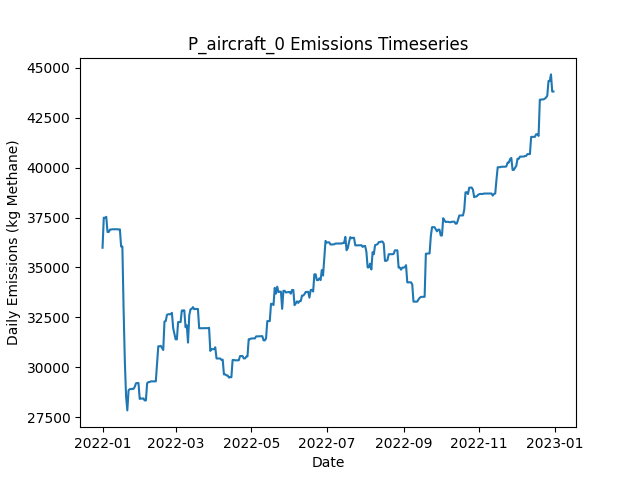

Source data for this figure (header and first rows):
Date, Daily Emissions (Kg Methane), Daily Mitigable Emissions (Kg Methane), Daily Non-Mitigable Emissions (Kg Methan…, Daily Cost ($), Active Leaks, New Leaks, Leaks Repaired, Leaks Naturally Repaired, Leaks Tagged, Daily Repair Cost ($), Daily Natural Repair Cost ($), aircraft Deployment Cost ($), aircraft Sites flagged for Follow-Up, aircraft Leaks tagged for repair, aircraft Sites Visited, aircraft Travel Time (Minutes), aircraft Survey Time (Minutes), OGI_FU Deployment Cost ($), OGI_FU Sites flagged for Follow-Up, OGI_FU Leaks tagged for repair, OGI_FU Sites Visited, OGI_FU Travel Time (Minutes), OGI_FU Survey Time (Minutes)
2022-01-01, 35990, 7685, 28305, 250, 332, 333, 0, 1, 0.00000, 0.00000, 200, 250, 0, , 10, 20, 10, 0.00000, , 0, 0, 0, 0
2022-01-02, 37493, 9189, 28305, 0.00000, 332, 1, 0, 1, 0.00000, 0.00000, 200, 0.00000, 0, , 0, 0, 0, 0.00000, , 0, 0, 0, 0
2022-01-03, 37495, 9190, 28305, 1000, 333, 1, 0, 0, 77, 0.00000, 0.00000, 0.00000, 10, , 0, 0, 0, 1000, , 77, 3, 120, 360
2022-01-04, 37539, 9234, 28305, 1000, 334, 1, 0, 0, 74, 0.00000, 0.00000, 0.00000, 0, , 0, 0, 0, 1000, , 74, 3, 120, 360
2022-01-05, 36779, 9234, 27544, 1000, 334, 1, 0, 0, 67, 0.00000, 0.00000, 0.00000, 0, , 0, 0, 0, 1000, , 67, 3, 120, 360
2022-01-06, 36779, 9234, 27544, 500, 334, 0, 0, 0, 31, 0.00000, 0.00000, 0.00000, 0, , 0, 0, 0, 500, , 31, 1, 30, 120
2022-01-07, 36898, 9267, 27631, 0.00000, 336, 2, 0, 0, 0.00000, 0.00000, 0.00000, 0.00000, 0, , 0, 0, 0, 0.00000, , 0, 0, 0, 0
2022-01-08, 36908, 9277, 27631, 0.00000, 337, 1, 0, 0, 0.00000, 0.00000, 0.00000, 0.00000, 0, , 0, 0, 0, 0.00000, , 0, 0, 0, 0
2022-01-09, 36915, 9284, 27631, 0.00000, 338, 1, 0, 0, 0.00000, 0.00000, 0.00000, 0.00000, 0, , 0, 0, 0, 0.00000, , 0, 0, 0, 0
2022-01-10, 36915, 9285, 27631, 0.00000, 339, 1, 0, 0, 0.00000, 0.00000, 0.00000, 0.00000, 0, , 0, 0, 0, 0.00000, , 0, 0, 0, 0
2022-01-11, 36918, 9287, 27631, 0.00000, 340, 1, 0, 0, 0.00000, 0.00000, 0.00000, 0.00000, 0, , 0, 0, 0, 0.00000, , 0, 0, 0, 0
2022-01-12, 36918, 9288, 27631, 0.00000, 342, 2, 0, 0, 0.00000, 0.00000, 0.00000, 0.00000, 0, , 0, 0, 0, 0.00000, , 0, 0, 0, 0
2022-01-13, 36918, 9288, 27631, 0.00000, 342, 0, 0, 0, 0.00000, 0.00000, 0.00000, 0.00000, 0, , 0, 0, 0, 0.00000, , 0, 0, 0, 0
2022-01-14, 36902, 9288, 27613, 0.00000, 343, 2, 0, 0, 0.00000, 0.00000, 0.00000, 0.00000, 0, , 0, 0, 0, 0.00000, , 0, 0, 0, 0
2022-01-15, 36913, 9300, 27613, 0.00000, 344, 1, 0, 0, 0.00000, 0.00000, 0.00000, 0.00000, 0, , 0, 0, 0, 0.00000, , 0, 0, 0, 0
2022-01-16, 36051, 9301, 26749, 0.00000, 344, 1, 0, 0, 0.00000, 0.00000, 0.00000, 0.00000, 0, , 0, 0, 0, 0.00000, , 0, 0, 0, 0
2022-01-17, 36055, 9305, 26749, 0.00000, 345, 1, 0, 0, 0.00000, 0.00000, 0.00000, 0.00000, 0, , 0, 0, 0, 0.00000, , 0, 0, 0, 0
2022-01-18, 32890, 6141, 26749, 13600, 277, 0, 68, 0, 0.00000, 13600, 0.00000, 0.00000, 0, , 0, 0, 0, 0.00000, , 0, 0, 0, 0
2022-01-19, 30291, 3541, 26749, 11800, 218, 0, 59, 0, 0.00000, 11800, 0.00000, 0.00000, 0, , 0, 0, 0, 0.00000, , 0, 0, 0, 0
2022-01-20, 28536, 922.3, 27613, 11000, 165, 2, 55, 0, 0.00000, 11000, 0.00000, 0.00000, 0, , 0, 0, 0, 0.00000, , 0, 0, 0, 0
2022-01-21, 27838, 137.8, 27700, 5400, 140, 2, 27, 0, 0.00000, 5400, 0.00000, 0.00000, 0, , 0, 0, 0, 0.00000, , 0, 0, 0, 0
2022-01-22, 28844, 176.7, 28668, 0.00000, 144, 4, 0, 0, 0.00000, 0.00000, 0.00000, 0.00000, 0, , 0, 0, 0, 0.00000, , 0, 0, 0, 0
2022-01-23, 28903, 235.1, 28668, 0.00000, 145, 1, 0, 0, 0.00000, 0.00000, 0.00000, 0.00000, 0, , 0, 0, 0, 0.00000, , 0, 0, 0, 0
2022-01-24, 28912, 244.2, 28668, 0.00000, 146, 1, 0, 0, 0.00000, 0.00000, 0.00000, 0.00000, 0, , 0, 0, 0, 0.00000, , 0, 0, 0, 0
2022-01-25, 28917, 249, 28668, 0.00000, 147, 1, 0, 0, 0.00000, 0.00000, 0.00000, 0.00000, 0, , 0, 0, 0, 0.00000, , 0, 0, 0, 0
2022-01-26, 28917, 249, 28668, 0.00000, 147, 0, 0, 0, 0.00000, 0.00000, 0.00000, 0.00000, 0, , 0, 0, 0, 0.00000, , 0, 0, 0, 0
2022-01-27, 29020, 249, 28771, 0.00000, 148, 1, 0, 0, 0.00000, 0.00000, 0.00000, 0.00000, 0, , 0, 0, 0, 0.00000, , 0, 0, 0, 0
2022-01-28, 29196, 252, 28944, 0.00000, 152, 4, 0, 0, 0.00000, 0.00000, 0.00000, 0.00000, 0, , 0, 0, 0, 0.00000, , 0, 0, 0, 0
2022-01-29, 29209, 265.5, 28944, 0.00000, 154, 2, 0, 0, 0.00000, 0.00000, 0.00000, 0.00000, 0, , 0, 0, 0, 0.00000, , 0, 0, 0, 0
2022-01-30, 29211, 266.8, 28944, 0.00000, 156, 2, 0, 0, 0.00000, 0.00000, 0.00000, 0.00000, 0, , 0, 0, 0, 0.00000, , 0, 0, 0, 0
2022-01-31, 28413, 333.4, 28080, 0.00000, 156, 1, 0, 0, 0.00000, 0.00000, 0.00000, 0.00000, 0, , 0, 0, 0, 0.00000, , 0, 0, 0, 0
2022-02-01, 28429, 349.3, 28080, 0.00000, 157, 1, 0, 0, 0.00000, 0.00000, 0.00000, 0.00000, 0, , 0, 0, 0, 0.00000, , 0, 0, 0, 0
2022-02-02, 28429, 349.3, 28080, 0.00000, 157, 0, 0, 0, 0.00000, 0.00000, 0.00000, 0.00000, 0, , 0, 0, 0, 0.00000, , 0, 0, 0, 0
2022-02-03, 28442, 361.8, 28080, 0.00000, 159, 2, 0, 0, 0.00000, 0.00000, 0.00000, 0.00000, 0, , 0, 0, 0, 0.00000, , 0, 0, 0, 0
2022-02-04, 28338, 361.8, 27976, 0.00000, 158, 0, 0, 0, 0.00000, 0.00000, 0.00000, 0.00000, 0, , 0, 0, 0, 0.00000, , 0, 0, 0, 0
2022-02-05, 28338, 361.8, 27976, 0.00000, 158, 0, 0, 0, 0.00000, 0.00000, 0.00000, 0.00000, 0, , 0, 0, 0, 0.00000, , 0, 0, 0, 0
2022-02-06, 29202, 361.8, 28840, 0.00000, 159, 1, 0, 0, 0.00000, 0.00000, 0.00000, 0.00000, 0, , 0, 0, 0, 0.00000, , 0, 0, 0, 0
2022-02-07, 29255, 415, 28840, 0.00000, 160, 1, 0, 0, 0.00000, 0.00000, 0.00000, 0.00000, 0, , 0, 0, 0, 0.00000, , 0, 0, 0, 0
2022-02-08, 29260, 419.2, 28840, 0.00000, 163, 3, 0, 0, 0.00000, 0.00000, 0.00000, 0.00000, 0, , 0, 0, 0, 0.00000, , 0, 0, 0, 0
2022-02-09, 29292, 451.9, 28840, 0.00000, 164, 1, 0, 0, 0.00000, 0.00000, 0.00000, 0.00000, 0, , 0, 0, 0, 0.00000, , 0, 0, 0, 0
2022-02-10, 29292, 451.9, 28840, 0.00000, 164, 0, 0, 0, 0.00000, 0.00000, 0.00000, 0.00000, 0, , 0, 0, 0, 0.00000, , 0, 0, 0, 0
2022-02-11, 29292, 451.9, 28840, 0.00000, 164, 0, 0, 0, 0.00000, 0.00000, 0.00000, 0.00000, 0, , 0, 0, 0, 0.00000, , 0, 0, 0, 0
2022-02-12, 29293, 452.4, 28840, 0.00000, 165, 2, 0, 1, 0.00000, 0.00000, 200, 0.00000, 0, , 0, 0, 0, 0.00000, , 0, 0, 0, 0
2022-02-13, 29294, 453.6, 28840, 0.00000, 166, 1, 0, 0, 0.00000, 0.00000, 0.00000, 0.00000, 0, , 0, 0, 0, 0.00000, , 0, 0, 0, 0
2022-02-14, 30167, 462.9, 29704, 0.00000, 168, 2, 0, 0, 0.00000, 0.00000, 0.00000, 0.00000, 0, , 0, 0, 0, 0.00000, , 0, 0, 0, 0
2022-02-15, 31052, 483.9, 30568, 0.00000, 171, 3, 0, 0, 0.00000, 0.00000, 0.00000, 0.00000, 0, , 0, 0, 0, 0.00000, , 0, 0, 0, 0
2022-02-16, 31052, 483.9, 30568, 0.00000, 171, 0, 0, 0, 0.00000, 0.00000, 0.00000, 0.00000, 0, , 0, 0, 0, 0.00000, , 0, 0, 0, 0
2022-02-17, 31072, 503.7, 30568, 0.00000, 172, 1, 0, 0, 0.00000, 0.00000, 0.00000, 0.00000, 0, , 0, 0, 0, 0.00000, , 0, 0, 0, 0
2022-02-18, 30968, 503.7, 30465, 0.00000, 172, 1, 0, 0, 0.00000, 0.00000, 0.00000, 0.00000, 0, , 0, 0, 0, 0.00000, , 0, 0, 0, 0
2022-02-19, 30865, 503.7, 30361, 0.00000, 171, 0, 0, 0, 0.00000, 0.00000, 0.00000, 0.00000, 0, , 0, 0, 0, 0.00000, , 0, 0, 0, 0
2022-02-20, 32295, 775.8, 31519, 0.00000, 177, 6, 0, 0, 0.00000, 0.00000, 0.00000, 0.00000, 0, , 0, 0, 0, 0.00000, , 0, 0, 0, 0
2022-02-21, 32315, 795.9, 31519, 0.00000, 180, 3, 0, 0, 0.00000, 0.00000, 0.00000, 0.00000, 0, , 0, 0, 0, 0.00000, , 0, 0, 0, 0
2022-02-22, 32626, 813.7, 31812, 0.00000, 183, 4, 0, 1, 0.00000, 0.00000, 200, 0.00000, 0, , 0, 0, 0, 0.00000, , 0, 0, 0, 0
2022-02-23, 32658, 845.5, 31812, 0.00000, 186, 3, 0, 0, 0.00000, 0.00000, 0.00000, 0.00000, 0, , 0, 0, 0, 0.00000, , 0, 0, 0, 0
2022-02-24, 32658, 845.5, 31812, 0.00000, 186, 0, 0, 0, 0.00000, 0.00000, 0.00000, 0.00000, 0, , 0, 0, 0, 0.00000, , 0, 0, 0, 0
2022-02-25, 32658, 845.5, 31812, 0.00000, 186, 0, 0, 0, 0.00000, 0.00000, 0.00000, 0.00000, 0, , 0, 0, 0, 0.00000, , 0, 0, 0, 0
2022-02-26, 32727, 914.5, 31812, 0.00000, 189, 3, 0, 0, 0.00000, 0.00000, 0.00000, 0.00000, 0, , 0, 0, 0, 0.00000, , 0, 0, 0, 0
2022-02-27, 31967, 914.7, 31052, 0.00000, 190, 2, 0, 0, 0.00000, 0.00000, 0.00000, 0.00000, 0, , 0, 0, 0, 0.00000, , 0, 0, 0, 0
2022-02-28, 31675, 916.2, 30758, 0.00000, 189, 1, 0, 1, 0.00000, 0.00000, 200, 0.00000, 0, , 0, 0, 0, 0.00000, , 0, 0, 0, 0
2022-03-01, 31399, 934, 30465, 0.00000, 190, 2, 0, 0, 0.00000, 0.00000, 0.00000, 0.00000, 0, , 0, 0, 0, 0.00000, , 0, 0, 0, 0
... 305 more rows
